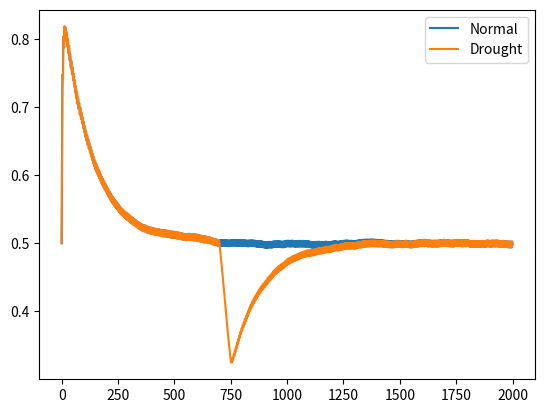

Reproduce this figure in Python.
import numpy as np
import matplotlib.pyplot as plt

def Bupdate(B,S,Sw,K,Alpha,Beta):
	d = B* (Alpha *((S - Sw)/(K + S - Sw)) - Beta) if S >= Sw else -B*Beta
	B = B + d
	return B if B>=0.0005 else 0
    # 如果 B 很小，认为灭绝

def Supdate(B, S, I, Sw, K, Ks, c, Gamma , n , Zr):
	Sum = B* (Gamma*(S - Sw) / (K + S - Sw)) if S >= Sw else 0
	Sc = np.power(S, c)
	d = (I - Ks *Sc)/(n*Zr) - Sum
	return S + d

### Alpha（同化率）会随着降雨脉冲发生脉冲性变化，alpha , delta , deltastar 是用来模拟这一脉冲性变化的
def Alphaupdate(Km, Alpha, Delta):
	return Alpha*Km + Delta

def Deltaupdate(K, Alpha, AlphaMax, DeltaStar):
	Delta1 = (1 - K) *AlphaMax
	Delta2 = DeltaStar* (1 - (Alpha/AlphaMax))
	return min(Delta1, Delta2)

def DeltaStarUpdate(DeltaMax, RU, RL, R):
	DeltaStar = DeltaMax * (R - RL)/(RU - RL)
	DeltaStar = min(max(DeltaStar, 0), DeltaMax) 
	return DeltaStar
###


### 化简式子后，可以缩减为3个参数 Alpha , Beta , Gamma ，其中 Beta , Gamma 不会发生脉冲性变化
def GetBeta(R, FL, Q):
	return R*(1 - FL) + Q

def GetGamma(Rho, FL, Em, N, Zr):
	return Rho*FL*Em/(N * Zr)

def GetConstantAlpha(Am, Rho, FL, Yg):
	return Am*Rho*FL*Yg

if __name__ == "__main__":
    ### 基准参数设置
    B0 = 0.5
    S0 = 0.1
    n = 0.45#cm
    Sw = 0.038#cm
    Ks = 312.77#cm/d
    c = 10
    Zr = 40#cm
    Em = 0.16#cm
    k = 0.38#cm
    Yg = 0.9
    R = 0.01
    q = 0.001#/d
    RU = 2#cm
    RL = 0.5#cm
    km = 0.85
    Alphamax = 1.1#/d
    Deltamax = 0.109#/d
    Rho = 220#cm**2/g
    FL = 0.20
    Gamma = GetGamma(Rho, FL, Em, n, Zr)
    Beta = GetBeta(R, FL, q)
    ### 

    ### 降雨量设置
    Time = 2000
    DStart = 700
    DEnd = 750
    I = [np.random.normal(1.5, 0.01) for i in range(Time)]
    ### 

    ### 有干旱情况下的模拟
    B=B0
    Alpha=Alphamax
    S = S0

    BlistDrought = [B]
    AlphalistDrought = [Alpha]
    SlistDrought = [S]
    LastRain = 0

    for day in range(Time):
        Rain = I[day]
        #cm/d
        ### 离散降水（见Assumption）
        if day%5 !=0 :
            Rain=0
        ###
        #添加干旱
        if day in range(DStart, DEnd):
            Rain = 0.2*I[day]
        
        ### 单次更新计算
        DeltaStar = DeltaStarUpdate(Deltamax,RU,RL,LastRain)
        Delta = Deltaupdate(km,Alpha,Alphamax,DeltaStar)
        newAlpha=Alphaupdate(km,Alpha,Delta)
        newB=Bupdate(B,S,Sw,k,newAlpha,Beta)
        newS = Supdate(B, S, Rain, Sw, k, Ks, c, Gamma, n, Zr)
        ###
        ### 单次更新
        B = newB
        S = newS
        Alpha = newAlpha
        ###

        BlistDrought.append(B)
        AlphalistDrought.append(Alpha)
        SlistDrought.append(S)
        LastRain = Rain

    ###

    ### 无干旱情况下的模拟（作为对照组）
    B=B0
    Alpha=Alphamax
    S = S0

    BlistNormal = [B]
    AlphalistNormal = [Alpha]
    SlistNormal = [S]
    LastRain = 0

    for day in range(Time):
        Rain = I[day]
        #cm/d
        if day%5 !=0 :
            Rain=0
        
        DeltaStar = DeltaStarUpdate(Deltamax,RU,RL,LastRain)
        Delta = Deltaupdate(km,Alpha,Alphamax,DeltaStar)
        newAlpha=Alphaupdate(km,Alpha,Delta)
        newB=Bupdate(B,S,Sw,k,newAlpha,Beta)
        newS = Supdate(B, S, Rain, Sw, k, Ks, c, Gamma, n, Zr)
        
        B = newB
        S = newS
        Alpha = newAlpha

        BlistNormal.append(B)
        AlphalistNormal.append(Alpha)
        SlistNormal.append(S)
        LastRain = Rain
    
    
    ### 借助比对，计算抵抗力稳定性和恢复力稳定性
    ### 目前：Resistent 越大，抵抗力越差
    ### Recover 越大，恢复力越好
    Resistent = (np.sum(BlistNormal[DEnd]) - np.sum(BlistDrought[DEnd])) /np.sum(BlistNormal[DEnd])
    Recover = (np.sum(BlistNormal[DEnd + 100]) - np.sum(BlistDrought[DEnd + 100])) /np.sum(BlistNormal[DEnd + 100])
    print("Resistent:", Resistent, ",Recover:", Recover)
    ###

    #for i in range(Num_species):
        #plt.plot(range(Time+1),[B[i] for B in BlistNormal] , label = 'Type'+str(i))
    
    # plt.plot(range(Time + 1), [B[0] for B in Blist],label='Type 1')
    # plt.plot(range(Time + 1), [B[1] for B in Blist],label='Type 2')
    plt.plot(range(Time + 1), [np.sum(B) for B in BlistNormal],label='Normal')
    plt.plot(range(Time + 1), [np.sum(B) for B in BlistDrought], label = 'Drought')
    # plt.plot(range(Time + 1), [Alpha[0] for Alpha in Alphalist],label='Alpha')
    # plt.plot(range(Time + 1), Slist,label='water')
    # plt.plot(range(Time + 1), Rains,label='Daily Rain')
    plt.legend()
    plt.show()